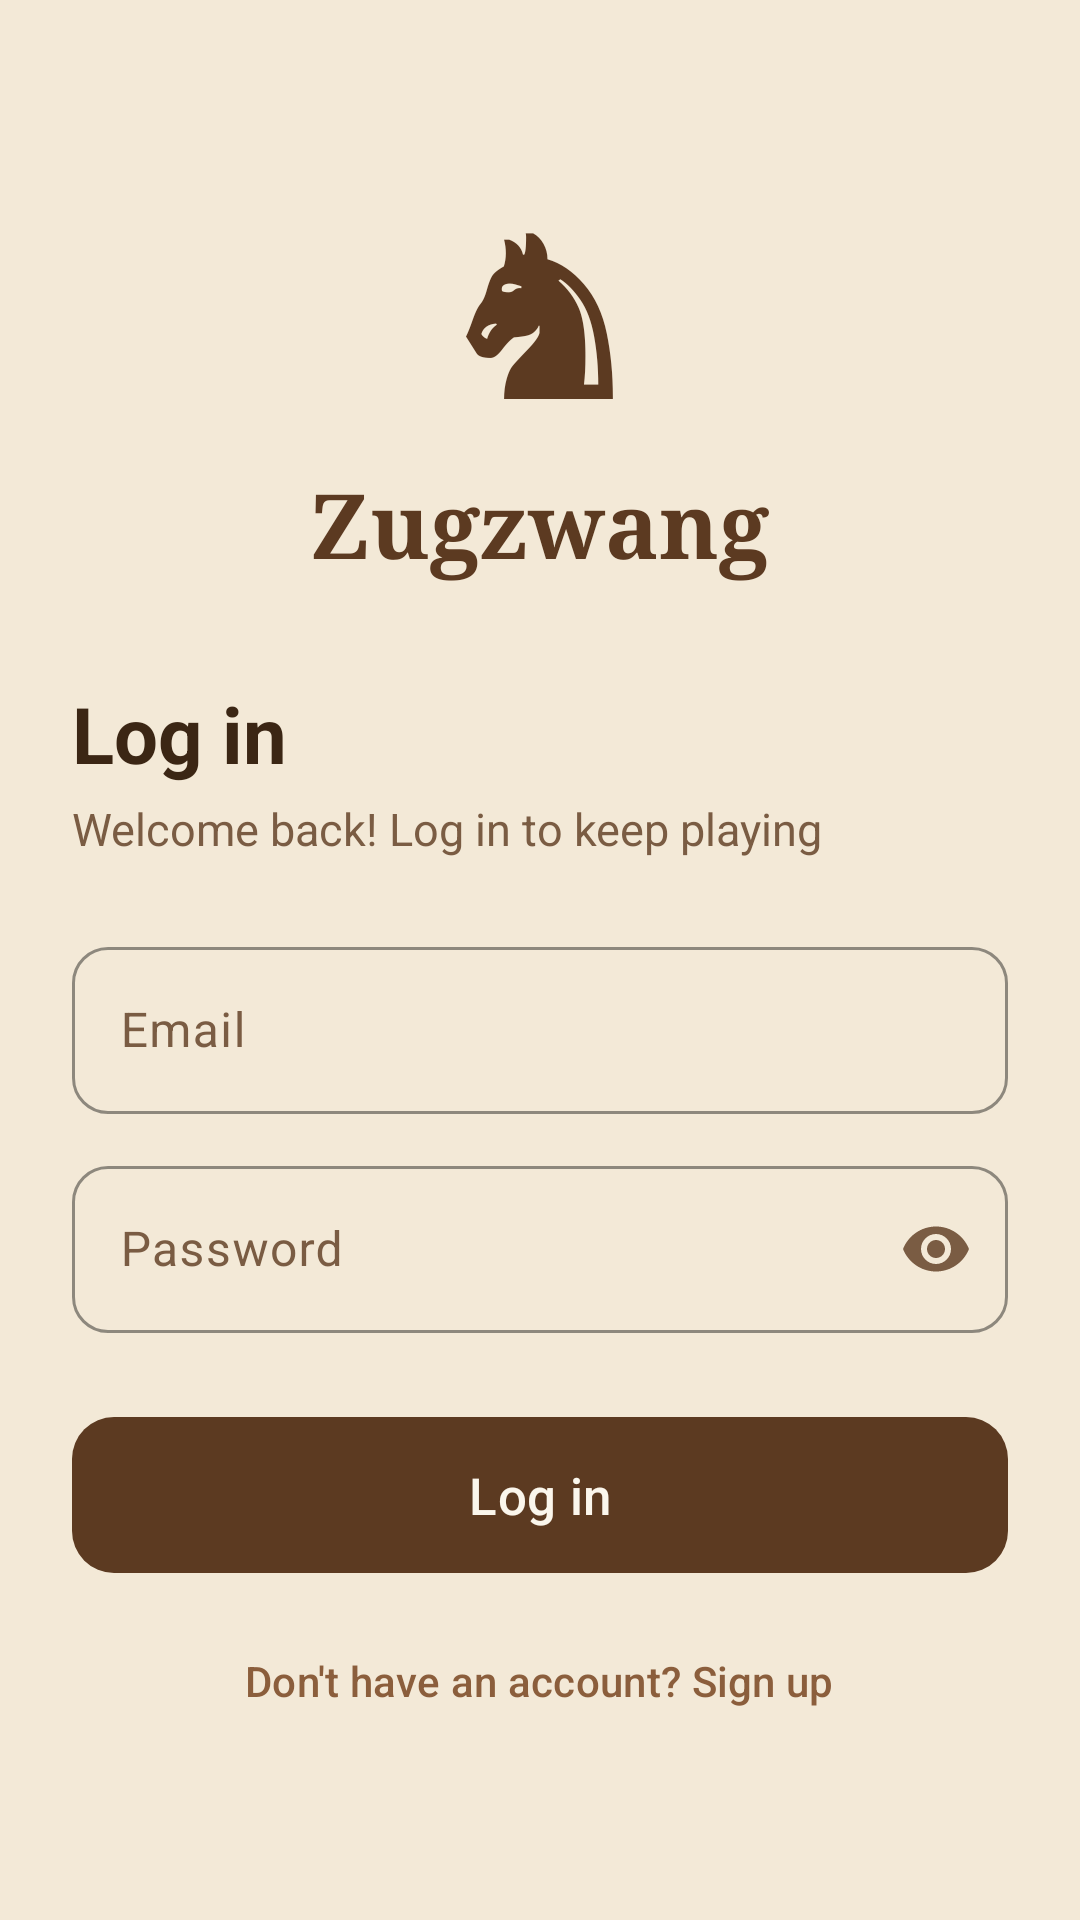

Produce the Android XML layout that renders to this screen, including the resource entries it uses.
<!-- AndroidManifest.xml: application theme Theme.Zugzwang -->
<!-- res/layout/activity_login.xml -->
<?xml version="1.0" encoding="utf-8"?>
<ScrollView xmlns:android="http://schemas.android.com/apk/res/android"
    xmlns:app="http://schemas.android.com/apk/res-auto"
    style="@style/Zugzwang.Screen"
    android:fillViewport="true">

    <LinearLayout
        android:layout_width="match_parent"
        android:layout_height="wrap_content"
        android:gravity="center_horizontal"
        android:orientation="vertical"
        android:padding="24dp">

        <TextView
            android:layout_width="wrap_content"
            android:layout_height="wrap_content"
            android:layout_marginTop="32dp"
            android:text="@string/knight"
            android:textColor="@color/wood_dark"
            android:textSize="72sp" />

        <TextView
            android:layout_width="wrap_content"
            android:layout_height="wrap_content"
            android:fontFamily="serif"
            android:text="@string/app_name"
            android:textColor="@color/wood_dark"
            android:textSize="30sp"
            android:textStyle="bold" />

        <TextView
            android:layout_width="match_parent"
            android:layout_height="wrap_content"
            android:layout_marginTop="32dp"
            android:text="@string/login_title"
            android:textColor="@color/ink"
            android:textSize="26sp"
            android:textStyle="bold" />

        <TextView
            android:layout_width="match_parent"
            android:layout_height="wrap_content"
            android:layout_marginTop="4dp"
            android:text="@string/login_subtitle"
            android:textColor="@color/ink_soft"
            android:textSize="15sp" />

        <com.google.android.material.textfield.TextInputLayout
            style="@style/Zugzwang.Field"
            android:layout_width="match_parent"
            android:layout_height="wrap_content"
            android:layout_marginTop="24dp"
            android:hint="@string/email">

            <com.google.android.material.textfield.TextInputEditText
                android:id="@+id/etEmail"
                android:layout_width="match_parent"
                android:layout_height="wrap_content"
                android:inputType="textEmailAddress" />
        </com.google.android.material.textfield.TextInputLayout>

        <com.google.android.material.textfield.TextInputLayout
            style="@style/Zugzwang.Field"
            android:layout_width="match_parent"
            android:layout_height="wrap_content"
            android:layout_marginTop="12dp"
            android:hint="@string/password"
            app:endIconMode="password_toggle">

            <com.google.android.material.textfield.TextInputEditText
                android:id="@+id/etPassword"
                android:layout_width="match_parent"
                android:layout_height="wrap_content"
                android:inputType="textPassword" />
        </com.google.android.material.textfield.TextInputLayout>

        <com.google.android.material.button.MaterialButton
            android:id="@+id/btnLogin"
            style="@style/Zugzwang.Button"
            android:layout_width="match_parent"
            android:layout_marginTop="24dp"
            android:text="@string/login_button" />

        <com.google.android.material.button.MaterialButton
            android:id="@+id/btnToRegister"
            style="@style/Widget.Material3.Button.TextButton"
            android:layout_width="wrap_content"
            android:layout_height="wrap_content"
            android:layout_marginTop="8dp"
            android:text="@string/no_account"
            android:textColor="@color/wood_medium" />
    </LinearLayout>
</ScrollView>
<!-- resources referenced by this layout -->
<resources>
  <color name="ink">#3B2614</color>
  <color name="ink_soft">#7A5C43</color>
  <color name="wood_dark">#5C3A21</color>
  <color name="wood_medium">#8B5E3C</color>
  <string name="app_name">Zugzwang</string>
  <string name="email">Email</string>
  <string name="knight">♞</string>
  <string name="login_button">Log in</string>
  <string name="login_subtitle">Welcome back! Log in to keep playing</string>
  <string name="login_title">Log in</string>
  <string name="no_account">Don\'t have an account? Sign up</string>
  <string name="password">Password</string>
  <style name="Zugzwang.Button" parent="Widget.Material3.Button">
          <item name="android:layout_height">60dp</item>
          <item name="android:textSize">17sp</item>
          <item name="cornerRadius">14dp</item>
      </style>
  <style name="Zugzwang.Field" parent="Widget.Material3.TextInputLayout.OutlinedBox">
          <item name="boxCornerRadiusTopStart">12dp</item>
          <item name="boxCornerRadiusTopEnd">12dp</item>
          <item name="boxCornerRadiusBottomStart">12dp</item>
          <item name="boxCornerRadiusBottomEnd">12dp</item>
          <item name="boxStrokeColor">@color/wood_medium</item>
          <item name="hintTextColor">@color/wood_medium</item>
      </style>
  <style name="Zugzwang.Screen" parent="">
          <item name="android:layout_width">match_parent</item>
          <item name="android:layout_height">match_parent</item>
          <item name="android:background">@color/cream</item>
          <item name="android:fitsSystemWindows">true</item>
      </style>
  <style name="Theme.Zugzwang" parent="Base.Theme.Zugzwang" />
  <color name="cream">#F3E9D7</color>
  <style name="Base.Theme.Zugzwang" parent="Theme.Material3.Light.NoActionBar">
          <item name="colorPrimary">@color/wood_dark</item>
          <item name="colorOnPrimary">@color/cream_light</item>
          <item name="colorPrimaryContainer">@color/wood_light</item>
          <item name="colorOnPrimaryContainer">@color/ink</item>
          <item name="colorSecondary">@color/wood_medium</item>
          <item name="colorOnSecondary">@color/cream_light</item>
          <item name="colorSecondaryContainer">@color/board_light</item>
          <item name="colorOnSecondaryContainer">@color/ink</item>
          <item name="android:colorBackground">@color/cream</item>
          <item name="colorOnBackground">@color/ink</item>
          <item name="colorSurface">@color/cream</item>
          <item name="colorOnSurface">@color/ink</item>
          <item name="colorOnSurfaceVariant">@color/ink_soft</item>
          <item name="colorSurfaceContainerLowest">@color/cream_light</item>
          <item name="colorSurfaceContainerLow">@color/cream_light</item>
          <item name="colorSurfaceContainer">@color/cream_light</item>
          <item name="colorSurfaceContainerHigh">@color/cream_light</item>
          <item name="colorOutline">@color/outline</item>
          <item name="colorOutlineVariant">@color/outline</item>
          <item name="android:windowLightStatusBar">true</item>
          <item name="android:windowLightNavigationBar">true</item>
      </style>
  <color name="cream_light">#FBF6EC</color>
  <color name="wood_light">#C9A27E</color>
  <color name="board_light">#F0D9B5</color>
  <color name="outline">#D9C4A6</color>
</resources>
